Photos from the image-classification dataset "images" in the GitHub repository 2026-1-NCC5/Projeto10. Its 6 classes are: acucar, arroz, cafe, feijao, macarrao, outros.

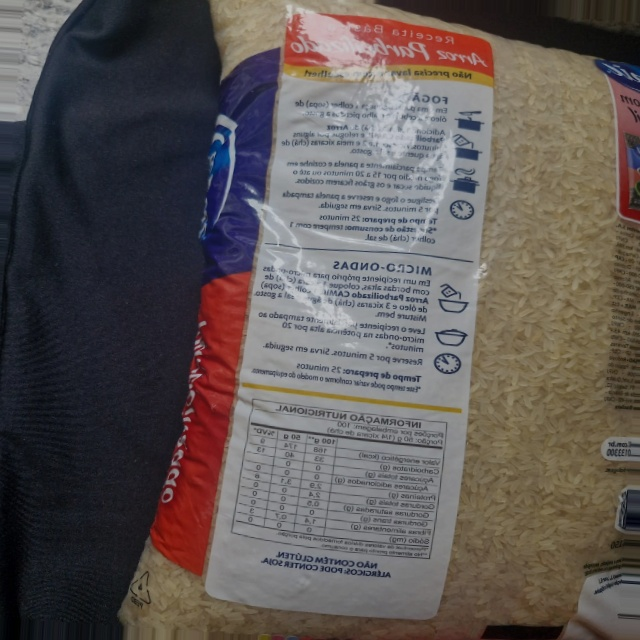
Label: arroz

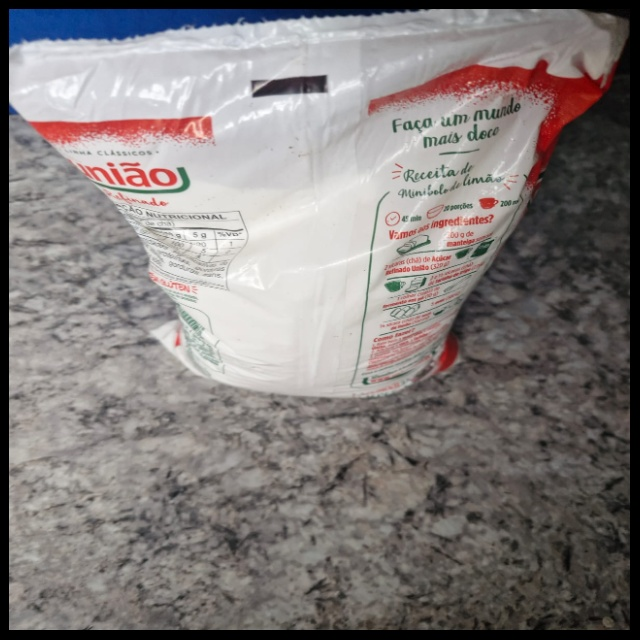
Label: acucar

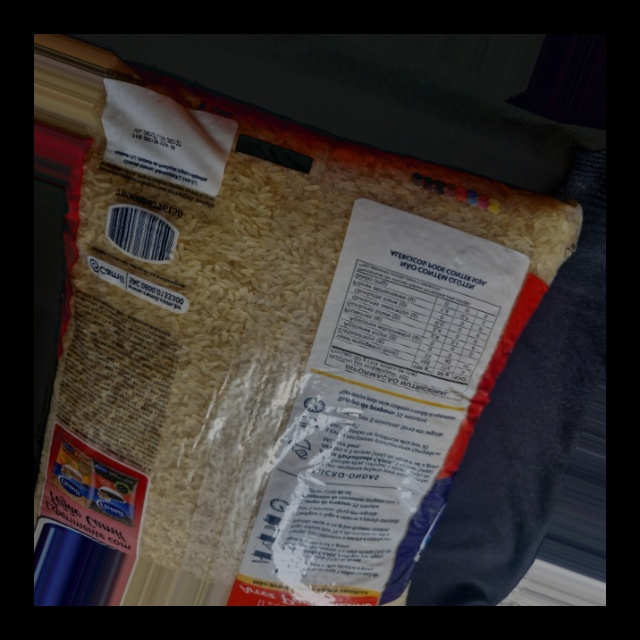
Label: arroz

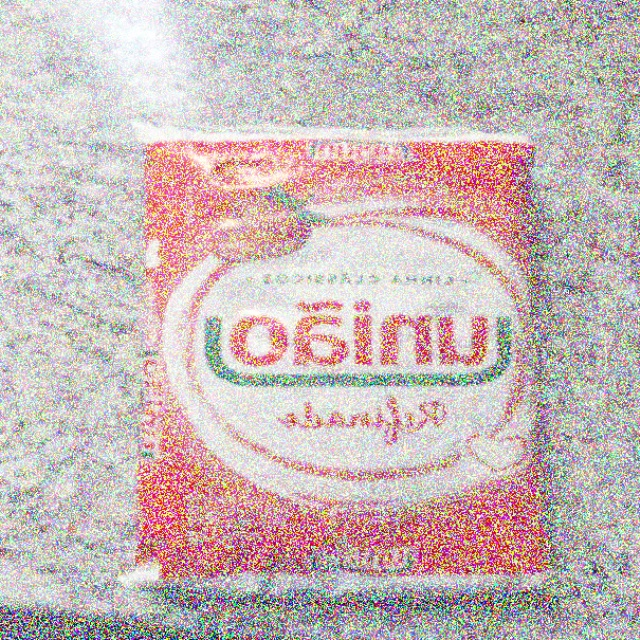
Label: outros

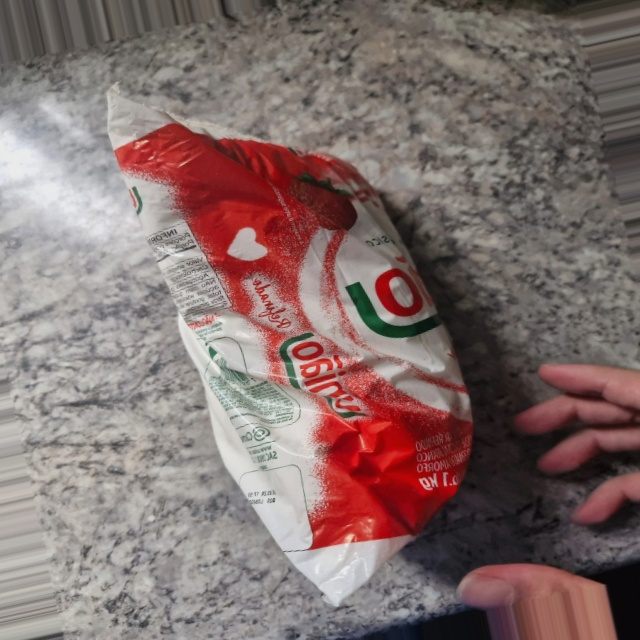
Label: outros

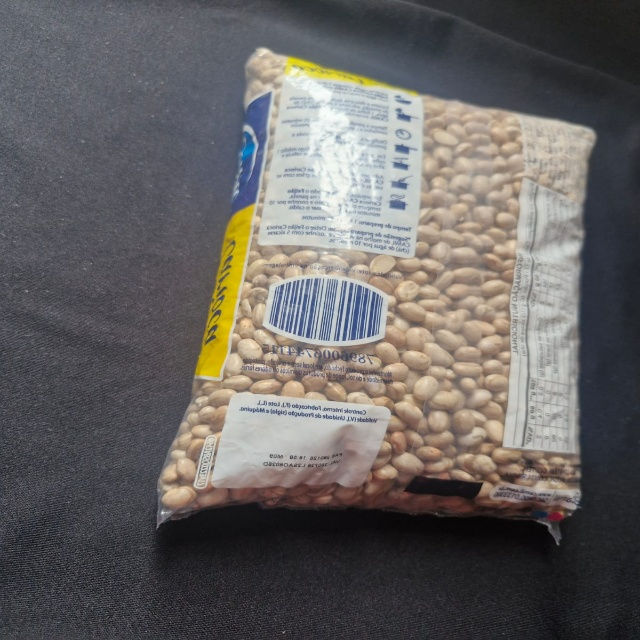
Label: feijao
